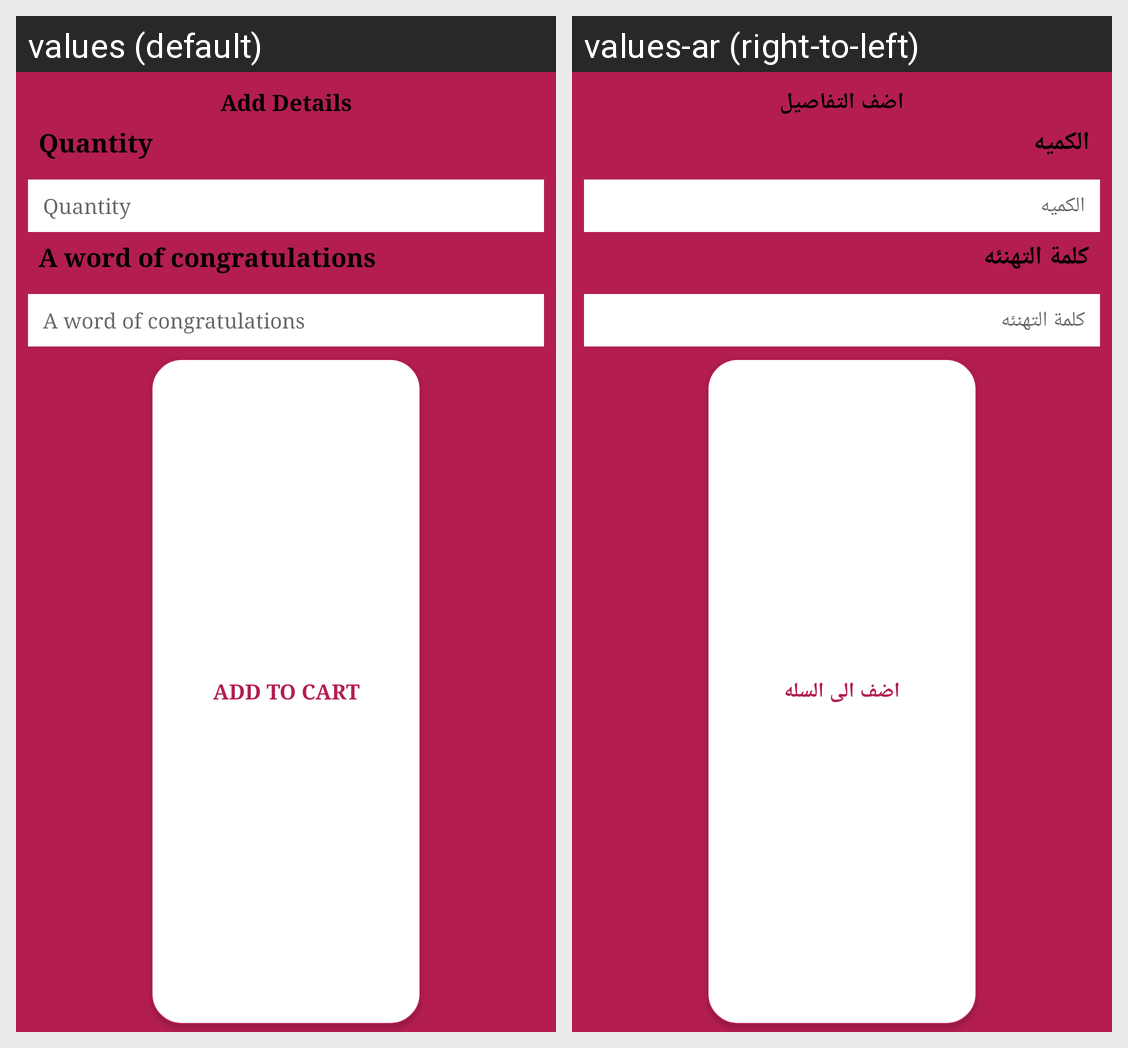

Locale-by-locale string values for the Android screen shown in this grid:
Android screen res/layout/cart_dialog.xml rendered under 2 locales, left to right: values (default), values-ar (right-to-left). Device: Nexus 5 (rendered at 1080×1920; each locale shown at half size, 540×960, under a caption strip naming it); theme AppTheme.
Strings drawn on this screen, with the default value and each locale's value (text and hints the layout hard-codes, and strings that could not be matched under every locale, appear in the picture but are not listed):

add_details
  values: Add Details
  values-ar: اضف التفاصيل

quantity
  values: Quantity
  values-ar: الكميه

a_word_of_congratulations
  values: A word of congratulations
  values-ar: كلمة التهنئه

add_to_cart
  values: Add To Cart
  values-ar: اضف الى السله
